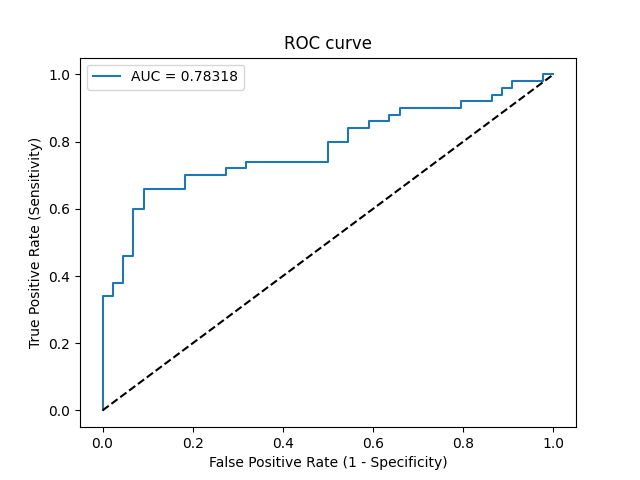

Data behind this chart, as committed beside it:
Threshold, Sensitivity, Specificity, NPV, PPV
inf, 0.0, 1.0, 0.4681, 0
0.9986, 0.02, 1.0, 0.4731, 1.0
0.8056, 0.34, 1.0, 0.5714, 1.0
0.7964, 0.34, 0.9773, 0.5658, 0.9444
0.79, 0.38, 0.9773, 0.5811, 0.95
0.7835, 0.38, 0.9545, 0.5753, 0.9048
0.7349, 0.46, 0.9545, 0.6087, 0.92
0.7313, 0.46, 0.9318, 0.6029, 0.8846
0.6652, 0.6, 0.9318, 0.6721, 0.9091
0.6613, 0.6, 0.9091, 0.6667, 0.8824
0.6473, 0.66, 0.9091, 0.7018, 0.8919
0.6258, 0.66, 0.8182, 0.6792, 0.8049
0.6144, 0.7, 0.8182, 0.7059, 0.814
0.5921, 0.7, 0.7273, 0.6809, 0.7447
0.5915, 0.72, 0.7273, 0.6957, 0.75
0.5828, 0.72, 0.6818, 0.6818, 0.72
0.5788, 0.74, 0.6818, 0.6977, 0.7255
0.5622, 0.74, 0.5, 0.6286, 0.6271
0.5531, 0.8, 0.5, 0.6875, 0.6452
0.5438, 0.8, 0.4545, 0.6667, 0.625
0.5392, 0.84, 0.4545, 0.7143, 0.6364
0.533, 0.84, 0.4091, 0.6923, 0.6176
0.5317, 0.86, 0.4091, 0.72, 0.6232
0.5279, 0.86, 0.3636, 0.6957, 0.6056
0.5278, 0.88, 0.3636, 0.7273, 0.6111
0.5227, 0.88, 0.3409, 0.7143, 0.6027
0.5219, 0.9, 0.3409, 0.75, 0.6081
0.51, 0.9, 0.2045, 0.6429, 0.5625
0.5021, 0.92, 0.2045, 0.6923, 0.5679
0.4929, 0.92, 0.1364, 0.6, 0.5476
0.4812, 0.94, 0.1364, 0.6667, 0.5529
0.4811, 0.94, 0.1136, 0.625, 0.5465
0.478, 0.96, 0.1136, 0.7143, 0.5517
0.4729, 0.96, 0.09091, 0.6667, 0.5455
0.471, 0.98, 0.09091, 0.8, 0.5506
0.4062, 0.98, 0.02273, 0.5, 0.5326
0.4024, 1.0, 0.02273, 1.0, 0.5376
0.07652, 1.0, 0.0, 0, 0.5319
